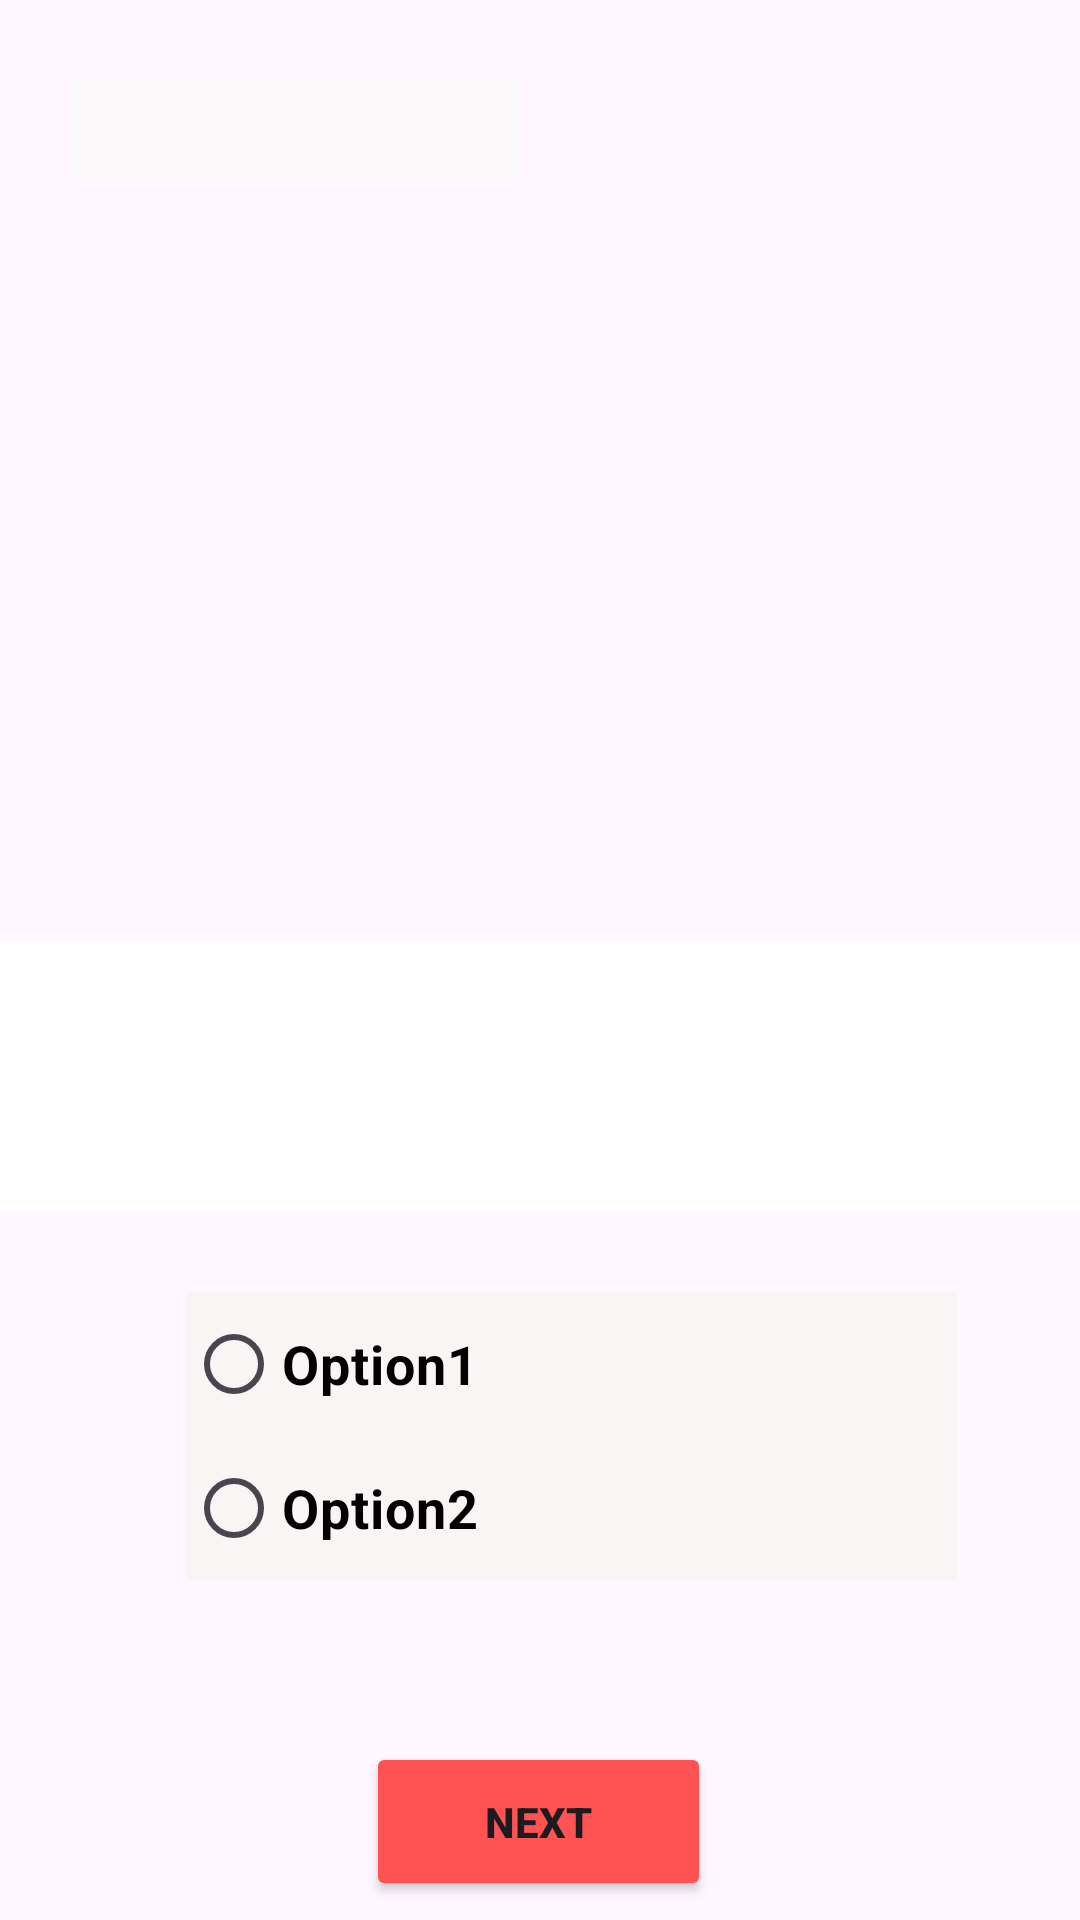

Write the Android layout XML for this screen, with the resource values it uses.
<!-- AndroidManifest.xml: application theme Theme.LifeHackORMythApplication -->
<!-- res/layout/activity_main.xml -->
<?xml version="1.0" encoding="utf-8"?>
<androidx.constraintlayout.widget.ConstraintLayout xmlns:android="http://schemas.android.com/apk/res/android"
    xmlns:app="http://schemas.android.com/apk/res-auto"
    xmlns:tools="http://schemas.android.com/tools"
    android:id="@+id/main"
    android:layout_width="match_parent"
    android:layout_height="match_parent"
    android:background="@drawable/_2"
    tools:context=".MainActivity">

    <TextView
        android:id="@+id/Heading"
        android:layout_width="wrap_content"
        android:layout_height="wrap_content"
        android:layout_marginTop="16dp"
        android:layout_marginBottom="19dp"
        android:text="Marvellous Fans"
        android:textColor="@color/black"
        android:textSize="34sp"
        android:textStyle="bold"
        app:layout_constraintBottom_toTopOf="@+id/tvUName"
        app:layout_constraintEnd_toEndOf="parent"
        app:layout_constraintStart_toStartOf="parent"
        app:layout_constraintTop_toTopOf="parent" />

    <Button
        android:id="@+id/btnNext"
        android:layout_width="115dp"
        android:layout_height="53dp"
        android:layout_marginBottom="61dp"
        android:backgroundTint="@color/red"
        android:text="Next"
        android:textStyle="bold"
        app:layout_constraintBottom_toBottomOf="parent"
        app:layout_constraintEnd_toEndOf="parent"
        app:layout_constraintHorizontal_bias="0.498"
        app:layout_constraintStart_toStartOf="parent"
        app:layout_constraintTop_toBottomOf="@+id/rgOptions" />

    <RadioGroup
        android:id="@+id/rgOptions"
        android:layout_width="257dp"
        android:layout_height="100dp"
        android:layout_marginBottom="50dp"
        app:layout_constraintBottom_toTopOf="@+id/btnNext"
        app:layout_constraintEnd_toEndOf="@+id/tvQuestions"
        app:layout_constraintHorizontal_bias="0.601"
        app:layout_constraintStart_toStartOf="parent"
        app:layout_constraintTop_toBottomOf="@+id/Ipics">

        <RadioButton
            android:id="@+id/Option1"
            android:layout_width="match_parent"
            android:layout_height="wrap_content"
            android:background="#FAF5F5"
            android:text="Option1"
            android:textColor="@color/black"
            android:textSize="18sp"
            android:textStyle="bold" />

        <RadioButton
            android:id="@+id/Option2"
            android:layout_width="match_parent"
            android:layout_height="wrap_content"
            android:background="#FAF5F5"
            android:text="Option2"
            android:textColor="@color/black"
            android:textSize="18sp"
            android:textStyle="bold" />
    </RadioGroup>

    <TextView
        android:id="@+id/tvQuestions"
        android:layout_width="360dp"
        android:layout_height="90dp"
        android:background="#FFFFFF"
        android:textColor="@color/black"
        android:textSize="19sp"
        android:textStyle="bold"
        app:layout_constraintBottom_toBottomOf="parent"
        app:layout_constraintEnd_toEndOf="parent"
        app:layout_constraintHorizontal_bias="0.49"
        app:layout_constraintStart_toStartOf="parent"
        app:layout_constraintTop_toTopOf="parent"
        app:layout_constraintVertical_bias="0.57" />

    <TextView
        android:id="@+id/tvUName"
        android:layout_width="149dp"
        android:layout_height="34dp"
        android:layout_marginStart="24dp"
        android:layout_marginBottom="12dp"
        android:background="#FAF8F8"
        android:textSize="24sp"
        android:textStyle="bold"
        app:layout_constraintBottom_toTopOf="@+id/Ipics"
        app:layout_constraintStart_toStartOf="parent"
        app:layout_constraintTop_toBottomOf="@+id/Heading" />

    <ImageView
        android:id="@+id/Ipics"
        android:layout_width="351dp"
        android:layout_height="222dp"
        android:layout_marginBottom="137dp"
        app:layout_constraintBottom_toTopOf="@+id/rgOptions"
        app:layout_constraintEnd_toEndOf="parent"
        app:layout_constraintHorizontal_bias="0.496"
        app:layout_constraintStart_toStartOf="parent"
        app:layout_constraintTop_toBottomOf="@+id/tvUName"
        tools:srcCompat="@tools:sample/avatars" />

</androidx.constraintlayout.widget.ConstraintLayout>
<!-- resources referenced by this layout -->
<resources>
  <color name="black">#FF000000</color>
  <color name="red">#FFFF5252</color>
  <style name="Theme.LifeHackORMythApplication" parent="Base.Theme.LifeHackORMythApplication" />
  <style name="Base.Theme.LifeHackORMythApplication" parent="Theme.Material3.DayNight.NoActionBar">
          
          
      </style>
</resources>
